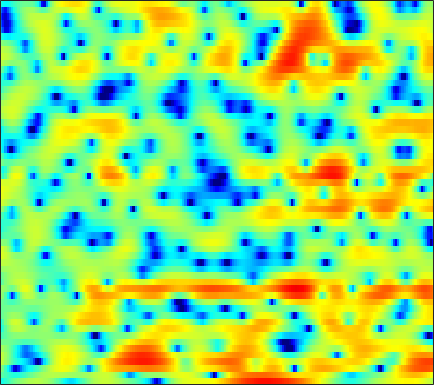

Values plotted in this chart, from the file beside it:
-4.4496, -4.0486, -3.3862, -2.6691, -2.1396, -1.4761, -0.85131, -0.42528, 0.070732, 0.53709, 0.9228, 1.1786, 1.4803, 1.7202, 1.8611, 1.9903, 2.0384, 2.0276, 1.958, 1.7815, 1.5186, 1.273, 0.85983, 0.34524
-1.276, -1.679, -2.221, -2.747, -3.114, -3.505, -3.752, -3.82, -3.72, -3.409, -2.93, -2.505, -1.895, -1.264, -0.8121, -0.2363, 0.2794, 0.6252, 1.027, 1.361, 1.622, 1.775, 1.924, 2.002
0.3907, -0.7607, -2.612, -4.928, -7.112, -10.87, -15.56, -16.94, -13.63, -10.34, -8.078, -6.865, -5.678, -4.801, -4.248, -3.566, -2.902, -2.345, -1.518, -0.6208, 0.2989, 0.9785, 1.826, 2.588
2.825, 2.1, 1.071, 0.0008866, -0.8018, -1.842, -2.777, -3.399, -4.141, -4.823, -5.504, -6.078, -7.021, -8.339, -9.723, -12.55, -17.96, -26.86, -17.17, -10.28, -6.138, -3.854, -1.441, 0.4378
2.682, 2.104, 1.229, 0.2298, -0.6238, -1.888, -3.315, -4.495, -6.201, -8.048, -9.799, -10.79, -11.22, -10.72, -10.06, -8.96, -7.825, -6.939, -5.662, -4.276, -2.83, -1.736, -0.3375, 0.9404
1.53, 1.175, 0.5893, -0.1436, -0.8078, -1.835, -3.057, -4.124, -5.777, -7.619, -9.389, -10.28, -10.28, -9.066, -7.852, -6.223, -4.714, -3.705, -2.5, -1.41, -0.4274, 0.2592, 1.092, 1.832
-0.5844, -0.5158, -0.5073, -0.5789, -0.6948, -0.9052, -1.192, -1.425, -1.749, -2.016, -2.219, -2.296, -2.276, -2.123, -1.924, -1.587, -1.179, -0.8552, -0.4122, 0.02002, 0.4252, 0.7088, 1.05, 1.339
-2.53, -1.955, -1.292, -0.741, -0.4016, -0.06035, 0.17, 0.2774, 0.35, 0.3561, 0.3195, 0.2813, 0.2433, 0.2268, 0.2334, 0.2696, 0.3339, 0.3915, 0.4892, 0.5666, 0.6018, 0.5903, 0.5001, 0.3457
-4.501, -2.971, -1.269, 0.06337, 0.8452, 1.605, 2.08, 2.277, 2.341, 2.207, 1.89, 1.567, 1.061, 0.5403, 0.2402, 0.01855, 0.04124, 0.1863, 0.4727, 0.7444, 0.894, 0.8614, 0.5603, -0.08964
-3.743, -1.999, -0.148, 1.225, 1.99, 2.697, 3.058, 3.119, 2.903, 2.323, 1.335, 0.2687, -1.736, -4.707, -7.895, -12.5, -9.784, -6.269, -3, -0.9123, 0.4057, 0.9991, 1.345, 1.247
-1.368, -0.8834, -0.2372, 0.3349, 0.6641, 0.9666, 1.099, 1.063, 0.842, 0.3864, -0.2973, -0.9923, -2.101, -3.357, -4.223, -4.834, -4.504, -3.789, -2.565, -1.408, -0.4436, 0.1211, 0.6709, 1.016
-0.9457, -0.837, -0.7097, -0.6072, -0.5341, -0.4555, -0.3838, -0.3488, -0.3332, -0.3694, -0.4636, -0.5742, -0.7247, -0.8841, -0.9705, -1.028, -0.9465, -0.8098, -0.5528, -0.2372, 0.09306, 0.3207, 0.6019, 0.8221
-0.4831, -0.8105, -1.333, -1.884, -2.197, -2.382, -2.207, -1.865, -1.256, -0.6378, -0.1158, 0.1676, 0.4216, 0.535, 0.5463, 0.4971, 0.4216, 0.3723, 0.3584, 0.417, 0.5463, 0.6617, 0.8398, 0.9891
0.8654, 0.009309, -1.754, -4.524, -7.807, -14.12, -10.21, -5.823, -2.101, 0.1857, 1.6, 2.246, 2.594, 2.487, 2.155, 1.404, 0.391, -0.3777, -1.125, -1.201, -0.6722, -0.07516, 0.6504, 1.151
0.8896, 0.8953, 0.6157, -0.003123, -0.5122, -0.795, -0.2284, 0.6328, 1.952, 3.057, 3.761, 4.008, 3.905, 3.281, 2.396, 0.5633, -2.383, -5.886, -14.74, -13.07, -6.023, -3.355, -1.372, -0.5179
-1.992, -0.8637, 0.1674, 0.8548, 1.251, 1.689, 2.084, 2.369, 2.694, 2.923, 3.001, 2.918, 2.635, 2.099, 1.532, 0.5821, -0.483, -1.245, -2.039, -2.38, -2.313, -2.153, -2.017, -2.123
-0.9594, -0.3643, 0.3101, 0.8537, 1.182, 1.528, 1.776, 1.907, 2.004, 2.017, 1.934, 1.803, 1.529, 1.161, 0.8398, 0.3587, -0.1426, -0.506, -0.9343, -1.286, -1.546, -1.708, -1.9, -2.093
0.9136, 1.058, 1.24, 1.394, 1.486, 1.567, 1.603, 1.597, 1.545, 1.439, 1.273, 1.103, 0.814, 0.4595, 0.1588, -0.2989, -0.7776, -1.133, -1.582, -1.96, -2.234, -2.359, -2.409, -2.359
2.439, 2.351, 2.208, 2.05, 1.917, 1.736, 1.564, 1.447, 1.302, 1.157, 0.9881, 0.8323, 0.5554, 0.1664, -0.2226, -0.8587, -1.646, -2.311, -3.233, -4.074, -4.624, -4.718, -4.413, -3.747
3.582, 3.298, 2.835, 2.268, 1.803, 1.187, 0.6682, 0.4065, 0.2866, 0.3997, 0.6126, 0.7601, 0.8331, 0.6691, 0.3493, -0.3972, -1.596, -2.885, -5.324, -9.003, -14.45, -15.52, -10.24, -6.25
3.347, 2.967, 2.192, 1.02, -0.1725, -2.287, -4.889, -6.499, -6.155, -3.721, -1.417, -0.1311, 1.042, 1.664, 1.812, 1.585, 0.9, 0.09487, -1.341, -3.026, -4.356, -4.59, -3.754, -2.361
0.4445, 0.4389, 0.06685, -0.7609, -1.762, -3.65, -6.119, -7.659, -7.111, -4.382, -1.847, -0.361, 1.083, 2.017, 2.441, 2.696, 2.643, 2.45, 2.055, 1.58, 1.12, 0.8229, 0.5025, 0.2437
-2.841, -2.176, -1.63, -1.417, -1.396, -1.456, -1.478, -1.366, -0.9899, -0.3531, 0.4385, 1.031, 1.752, 2.324, 2.634, 2.883, 2.956, 2.89, 2.666, 2.303, 1.803, 1.338, 0.5802, -0.3711
-3.968, -3.231, -2.494, -1.961, -1.627, -1.232, -0.8112, -0.4675, 0.04606, 0.5929, 1.156, 1.563, 2.047, 2.438, 2.651, 2.823, 2.861, 2.802, 2.595, 2.24, 1.724, 1.221, 0.3626, -0.7572
-3.377, -3.163, -3.04, -2.962, -2.868, -2.585, -2.053, -1.514, -0.6784, 0.1672, 0.9248, 1.418, 1.94, 2.313, 2.504, 2.644, 2.667, 2.613, 2.464, 2.223, 1.855, 1.498, 0.8881, 0.09784
-1.844, -2.456, -3.775, -5.735, -7.434, -8.546, -6.826, -4.786, -2.392, -0.5856, 0.6988, 1.351, 1.91, 2.169, 2.224, 2.15, 2.006, 1.894, 1.788, 1.748, 1.752, 1.739, 1.659, 1.447
1.132, 0.2822, -1.416, -3.894, -6.144, -7.974, -5.969, -3.734, -1.319, 0.3003, 1.268, 1.634, 1.688, 1.296, 0.7166, -0.3404, -1.533, -2.241, -2.504, -1.88, -0.7721, 0.0577, 0.9731, 1.614
3.296, 2.886, 2.222, 1.541, 1.105, 0.7554, 0.7292, 0.8672, 1.11, 1.262, 1.162, 0.8915, 0.1691, -1.043, -2.383, -4.992, -9.335, -15.47, -22.76, -10.67, -6.075, -3.966, -2.041, -0.762
3.99, 3.741, 3.385, 3.032, 2.77, 2.466, 2.174, 1.959, 1.635, 1.235, 0.6928, 0.1692, -0.7068, -1.812, -2.754, -4.17, -5.569, -6.373, -6.794, -6.401, -5.53, -4.827, -3.958, -3.25
4.245, 3.981, 3.681, 3.425, 3.257, 3.017, 2.728, 2.46, 2.019, 1.456, 0.7863, 0.2029, -0.632, -1.515, -2.169, -2.947, -3.578, -3.948, -4.292, -4.528, -4.734, -4.927, -5.271, -5.612
3.712, 3.333, 3.138, 3.214, 3.356, 3.503, 3.528, 3.408, 3.037, 2.391, 1.474, 0.6336, -0.6363, -1.898, -2.7, -3.349, -3.48, -3.387, -3.234, -3.259, -3.664, -4.293, -5.776, -8.288
-1.82, -3.251, -1.679, 0.8807, 2.349, 3.689, 4.417, 4.624, 4.468, 3.822, 2.619, 1.282, -1.319, -5.324, -9.841, -12.59, -6.983, -4.138, -1.878, -0.7391, -0.4125, -0.6293, -1.489, -2.923
-3.206, -4.512, -3.326, -1.103, 0.2641, 1.607, 2.412, 2.733, 2.814, 2.519, 1.798, 0.9806, -0.5105, -2.254, -3.42, -3.821, -2.779, -1.608, -0.2268, 0.7349, 1.26, 1.365, 1.249, 0.874
-0.07774, -0.768, -1.322, -1.47, -1.393, -1.107, -0.7175, -0.4186, -0.07133, 0.1623, 0.2383, 0.2182, 0.1103, -0.006467, 0.002563, 0.1262, 0.4351, 0.7524, 1.205, 1.609, 1.874, 1.958, 1.901, 1.649
-1.522, -2.614, -4.047, -5.295, -5.88, -5.987, -5.277, -4.471, -3.335, -2.334, -1.496, -0.9931, -0.428, 0.03337, 0.3497, 0.7579, 1.174, 1.476, 1.866, 2.204, 2.467, 2.607, 2.664, 2.572
-3.979, -5.629, -8.621, -13.36, -20.03, -21.37, -12.85, -9.534, -6.71, -4.825, -3.519, -2.784, -2.018, -1.38, -0.9695, -0.4107, 0.1498, 0.5808, 1.154, 1.702, 2.203, 2.526, 2.876, 3.104
-4.663, -5.58, -7.012, -8.507, -9.316, -9.482, -8.524, -7.533, -6.33, -5.444, -4.874, -4.603, -4.386, -4.185, -3.949, -3.46, -2.742, -2.071, -1.092, -0.07746, 0.8821, 1.535, 2.311, 2.958
-4.834, -4.631, -4.458, -4.397, -4.37, -4.321, -4.289, -4.313, -4.476, -4.911, -5.677, -6.513, -7.934, -9.525, -10.34, -10.18, -8.544, -6.939, -4.805, -2.873, -1.162, -0.02589, 1.29, 2.401
-5.554, -4.07, -2.714, -1.868, -1.509, -1.301, -1.413, -1.705, -2.404, -3.516, -5.163, -6.876, -10.03, -14.92, -20.75, -21.44, -14.83, -11.64, -8.395, -5.707, -3.342, -1.766, 0.06557, 1.577
-2.531, -1.257, 0.006169, 0.8465, 1.224, 1.417, 1.277, 0.9533, 0.207, -0.8933, -2.398, -3.795, -5.965, -8.4, -10.21, -12.49, -14.23, -14.62, -12.55, -8.938, -5.615, -3.529, -1.28, 0.4772
1.291, 1.805, 2.41, 2.862, 3.081, 3.168, 3.025, 2.749, 2.155, 1.289, 0.1409, -0.9024, -2.55, -4.539, -6.346, -9.276, -12.97, -15.18, -13.19, -9.19, -6.041, -4.242, -2.422, -1.078
2.136, 2.446, 2.839, 3.149, 3.307, 3.401, 3.334, 3.171, 2.801, 2.239, 1.504, 0.8417, -0.1845, -1.331, -2.229, -3.392, -4.346, -4.797, -4.962, -4.698, -4.255, -3.939, -3.58, -3.366
1.163, 1.581, 2.09, 2.516, 2.763, 2.997, 3.104, 3.103, 2.986, 2.74, 2.37, 2.014, 1.449, 0.8129, 0.3118, -0.375, -1.052, -1.54, -2.172, -2.824, -3.567, -4.237, -5.332, -6.64
-0.8088, -0.06223, 0.7615, 1.427, 1.837, 2.268, 2.59, 2.76, 2.89, 2.918, 2.833, 2.699, 2.438, 2.083, 1.756, 1.255, 0.6729, 0.176, -0.5953, -1.554, -2.777, -3.944, -6.061, -9.177
-2.826, -1.913, -0.9925, -0.2857, 0.1729, 0.7238, 1.234, 1.579, 1.98, 2.277, 2.461, 2.521, 2.493, 2.345, 2.164, 1.841, 1.435, 1.07, 0.4923, -0.2059, -1.06, -1.83, -3.032, -4.384
-3.483, -3.31, -3.258, -3.224, -3.064, -2.502, -1.64, -0.9127, -0.004, 0.7222, 1.228, 1.456, 1.57, 1.519, 1.406, 1.188, 0.9473, 0.7757, 0.5736, 0.4, 0.2162, 0.06447, -0.1365, -0.3395
-3.082, -4.215, -6.526, -9.91, -12.12, -10.12, -6.243, -4.014, -1.941, -0.6041, 0.1384, 0.3785, 0.354, 0.01843, -0.3774, -0.9436, -1.352, -1.399, -1.08, -0.4757, 0.2159, 0.705, 1.247, 1.676
-0.519, -1.669, -3.733, -6.194, -7.473, -6.624, -4.268, -2.663, -1.09, -0.1724, 0.1859, 0.1142, -0.45, -1.651, -3.063, -5.829, -9.346, -10.12, -6.719, -3.222, -0.7646, 0.545, 1.744, 2.506
2.216, 1.835, 1.234, 0.6753, 0.3708, 0.2143, 0.2757, 0.3797, 0.4925, 0.4387, 0.1983, -0.1231, -0.8121, -1.918, -3.07, -5.11, -7.119, -7.33, -5.123, -2.39, -0.2555, 0.8684, 1.817, 2.191
2.956, 2.861, 2.6, 2.228, 1.914, 1.43, 0.8897, 0.4083, -0.307, -1.035, -1.72, -2.097, -2.38, -2.362, -2.237, -1.945, -1.492, -1.01, -0.2023, 0.6744, 1.459, 1.844, 2.049, 1.763
2.434, 2.308, 2.007, 1.564, 1.136, 0.4044, -0.5605, -1.48, -3.093, -5.227, -7.86, -9.497, -8.988, -6.303, -4.348, -2.217, -0.5954, 0.3862, 1.421, 2.194, 2.689, 2.882, 2.839, 2.449
0.3848, 0.0531, -0.4045, -0.8645, -1.243, -1.806, -2.57, -3.338, -4.79, -6.955, -10.03, -12.22, -11.13, -7.138, -4.628, -2.04, -0.1319, 0.9584, 2.052, 2.817, 3.261, 3.421, 3.385, 3.1
-3.625, -4.429, -5.218, -5.528, -5.451, -5.12, -4.739, -4.535, -4.381, -4.344, -4.219, -3.975, -3.275, -2.189, -1.23, 0.03912, 1.169, 1.883, 2.649, 3.171, 3.466, 3.522, 3.421, 3.103
-9.589, -12.35, -16.03, -15.73, -13.07, -9.821, -7.335, -5.893, -4.357, -3.126, -2.095, -1.397, -0.4892, 0.3624, 0.9828, 1.74, 2.405, 2.823, 3.258, 3.518, 3.612, 3.554, 3.306, 2.844
-11.78, -14.38, -17.26, -16.72, -14.27, -10.82, -7.88, -6.007, -3.957, -2.303, -0.9741, -0.1282, 0.8073, 1.579, 2.053, 2.572, 2.977, 3.205, 3.402, 3.504, 3.48, 3.387, 3.095, 2.591
-12.81, -15.6, -16.83, -14.42, -11.97, -8.975, -6.381, -4.716, -2.833, -1.33, -0.1124, 0.6259, 1.377, 1.917, 2.188, 2.408, 2.479, 2.47, 2.418, 2.389, 2.398, 2.426, 2.445, 2.345
-10.39, -13.33, -14.59, -11.54, -9.111, -6.449, -4.349, -3.063, -1.665, -0.5529, 0.2747, 0.7231, 1.127, 1.28, 1.24, 0.952, 0.3916, -0.1771, -0.9812, -1.559, -1.434, -0.8778, 0.2338, 1.322
-3.808, -4.524, -4.958, -4.772, -4.342, -3.564, -2.757, -2.206, -1.593, -1.123, -0.8262, -0.7078, -0.6605, -0.7828, -1.027, -1.671, -2.847, -4.292, -7.58, -14.49, -16.38, -8.921, -3.649, -0.4819
